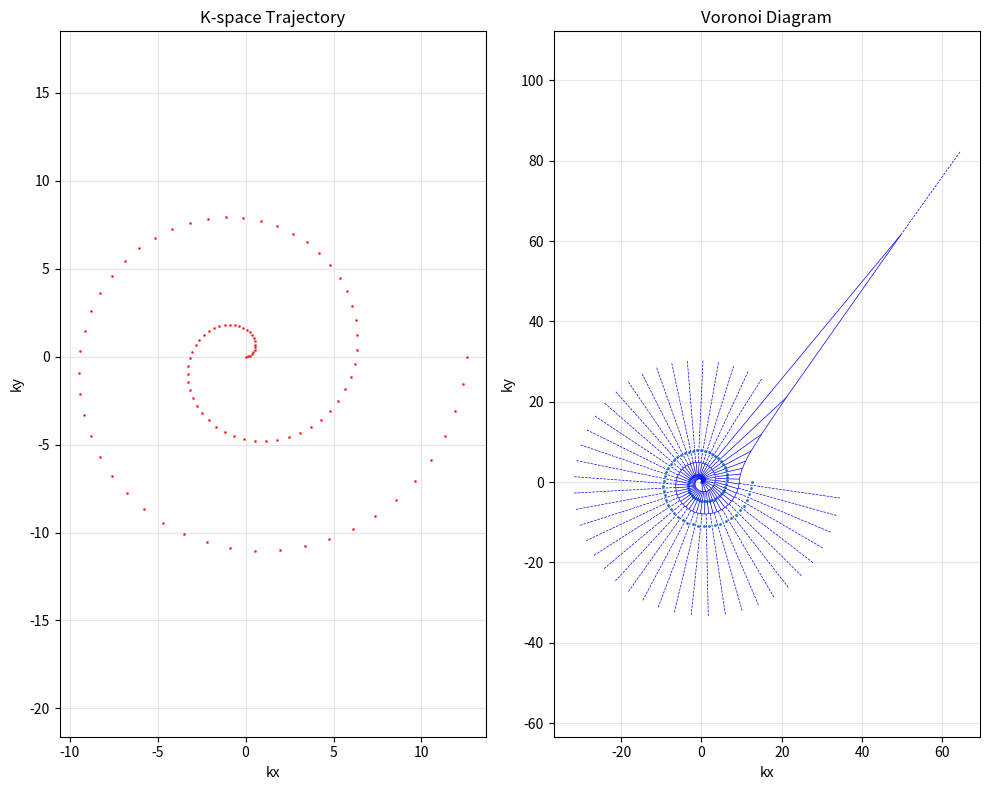
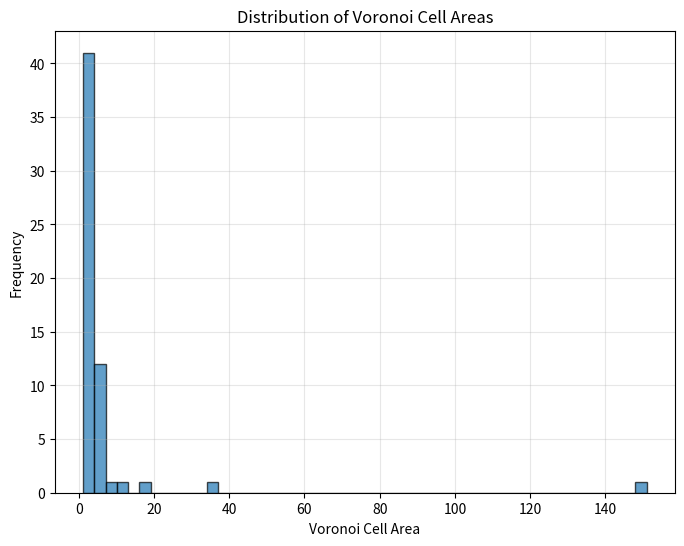

Recreate these plots in Python, in order.
import numpy as np
from scipy.spatial import Voronoi
import matplotlib.pyplot as plt

def voronoidens(kx, ky):
    """
    Calculate Voronoi cell areas for k-space trajectory points.
    
    Parameters:
    -----------
    kx, ky : array_like
        k-space trajectories (can be 1D or 2D arrays)
        
    Returns:
    --------
    area : ndarray
        Area of Voronoi cells for each point.
        If a point doesn't have neighbors, the area is NaN.
        Output has the same shape as input arrays.
    """
    
    # Get the shape of input arrays
    original_shape = np.array(kx).shape
    
    # Flatten the arrays for processing
    kx_flat = np.array(kx).flatten()
    ky_flat = np.array(ky).flatten()
    
    # Combine x and y coordinates
    kxy = np.column_stack([kx_flat, ky_flat])
    
    # Calculate Voronoi diagram
    try:
        vor = Voronoi(kxy)
    except Exception as e:
        print(f"Warning: Voronoi calculation failed: {e}")
        # Return NaN array if Voronoi fails
        return np.full(original_shape, np.nan)
    
    # Initialize area array
    area = []
    
    # Calculate area for each point
    for j in range(len(kxy)):
        # Get the vertices of the Voronoi cell for point j
        region = vor.regions[vor.point_region[j]]
        
        # Check if the region is valid (not empty and not infinite)
        if len(region) == 0 or -1 in region:
            # Point is on the boundary or has no finite cell
            area.append(np.nan)
        else:
            # Get vertices of the cell
            vertices = vor.vertices[region]
            
            # Calculate area using the shoelace formula
            # A = 0.5 * |sum(x_i * y_{i+1} - x_{i+1} * y_i)|
            x = vertices[:, 0]
            y = vertices[:, 1]
            
            # Shoelace formula for polygon area
            n = len(x)
            if n < 3:
                area.append(np.nan)
            else:
                # Calculate area using shoelace formula
                A = 0.5 * abs(sum(x[i] * y[(i + 1) % n] - x[(i + 1) % n] * y[i] 
                                for i in range(n)))
                area.append(A)
    
    # Convert to numpy array and reshape to original shape
    area = np.array(area).reshape(original_shape)
    
    return area


def plot_voronoi_diagram(kx, ky, area=None, figsize=(10, 8)):
    """
    Plot the k-space trajectory with Voronoi diagram overlay.
    
    Parameters:
    -----------
    kx, ky : array_like
        k-space trajectories
    area : array_like, optional
        Voronoi cell areas (output from voronoidens)
    figsize : tuple
        Figure size for the plot
    """
    
    # Flatten for plotting
    kx_flat = np.array(kx).flatten()
    ky_flat = np.array(ky).flatten()
    kxy = np.column_stack([kx_flat, ky_flat])
    
    fig, (ax1, ax2) = plt.subplots(1, 2, figsize=figsize)
    
    # Left plot: k-space trajectory
    ax1.plot(kx_flat, ky_flat, 'r.', markersize=2, alpha=0.7)
    ax1.set_title('K-space Trajectory')
    ax1.set_xlabel('kx')
    ax1.set_ylabel('ky')
    ax1.axis('equal')
    ax1.grid(True, alpha=0.3)
    
    # Right plot: Voronoi diagram
    try:
        from scipy.spatial import voronoi_plot_2d
        vor = Voronoi(kxy)
        voronoi_plot_2d(vor, ax=ax2, show_vertices=False, line_colors='blue', 
                       line_width=0.5, point_size=2)
        ax2.set_title('Voronoi Diagram')
        ax2.set_xlabel('kx')
        ax2.set_ylabel('ky')
        ax2.axis('equal')
        ax2.grid(True, alpha=0.3)
    except Exception as e:
        ax2.text(0.5, 0.5, f'Voronoi plot failed:\n{str(e)}', 
                transform=ax2.transAxes, ha='center', va='center')
        ax2.set_title('Voronoi Diagram (Failed)')
    
    plt.tight_layout()
    plt.show()
    
    # If area is provided, plot area distribution
    if area is not None:
        area_flat = np.array(area).flatten()
        valid_areas = area_flat[~np.isnan(area_flat)]
        
        if len(valid_areas) > 0:
            plt.figure(figsize=(8, 6))
            plt.hist(valid_areas, bins=50, alpha=0.7, edgecolor='black')
            plt.xlabel('Voronoi Cell Area')
            plt.ylabel('Frequency')
            plt.title('Distribution of Voronoi Cell Areas')
            plt.grid(True, alpha=0.3)
            plt.show()
            
            print(f"Area statistics:")
            print(f"  Mean: {np.mean(valid_areas):.6f}")
            print(f"  Std:  {np.std(valid_areas):.6f}")
            print(f"  Min:  {np.min(valid_areas):.6f}")
            print(f"  Max:  {np.max(valid_areas):.6f}")
            print(f"  Valid points: {len(valid_areas)}/{len(area_flat)}")


# Example usage and test function
def test_voronoidens():
    """
    Test the voronoidens function with example data.
    """
    print("Testing voronoidens function...")
    
    # Create a simple spiral k-space trajectory
    t = np.linspace(0, 4*np.pi, 100)
    kx = t * np.cos(t)
    ky = t * np.sin(t)
    
    # Calculate Voronoi areas
    area = voronoidens(kx, ky)
    
    # Plot results
    plot_voronoi_diagram(kx, ky, area)
    
    return area


if __name__ == "__main__":
    # Run test if script is executed directly
    test_voronoidens()
